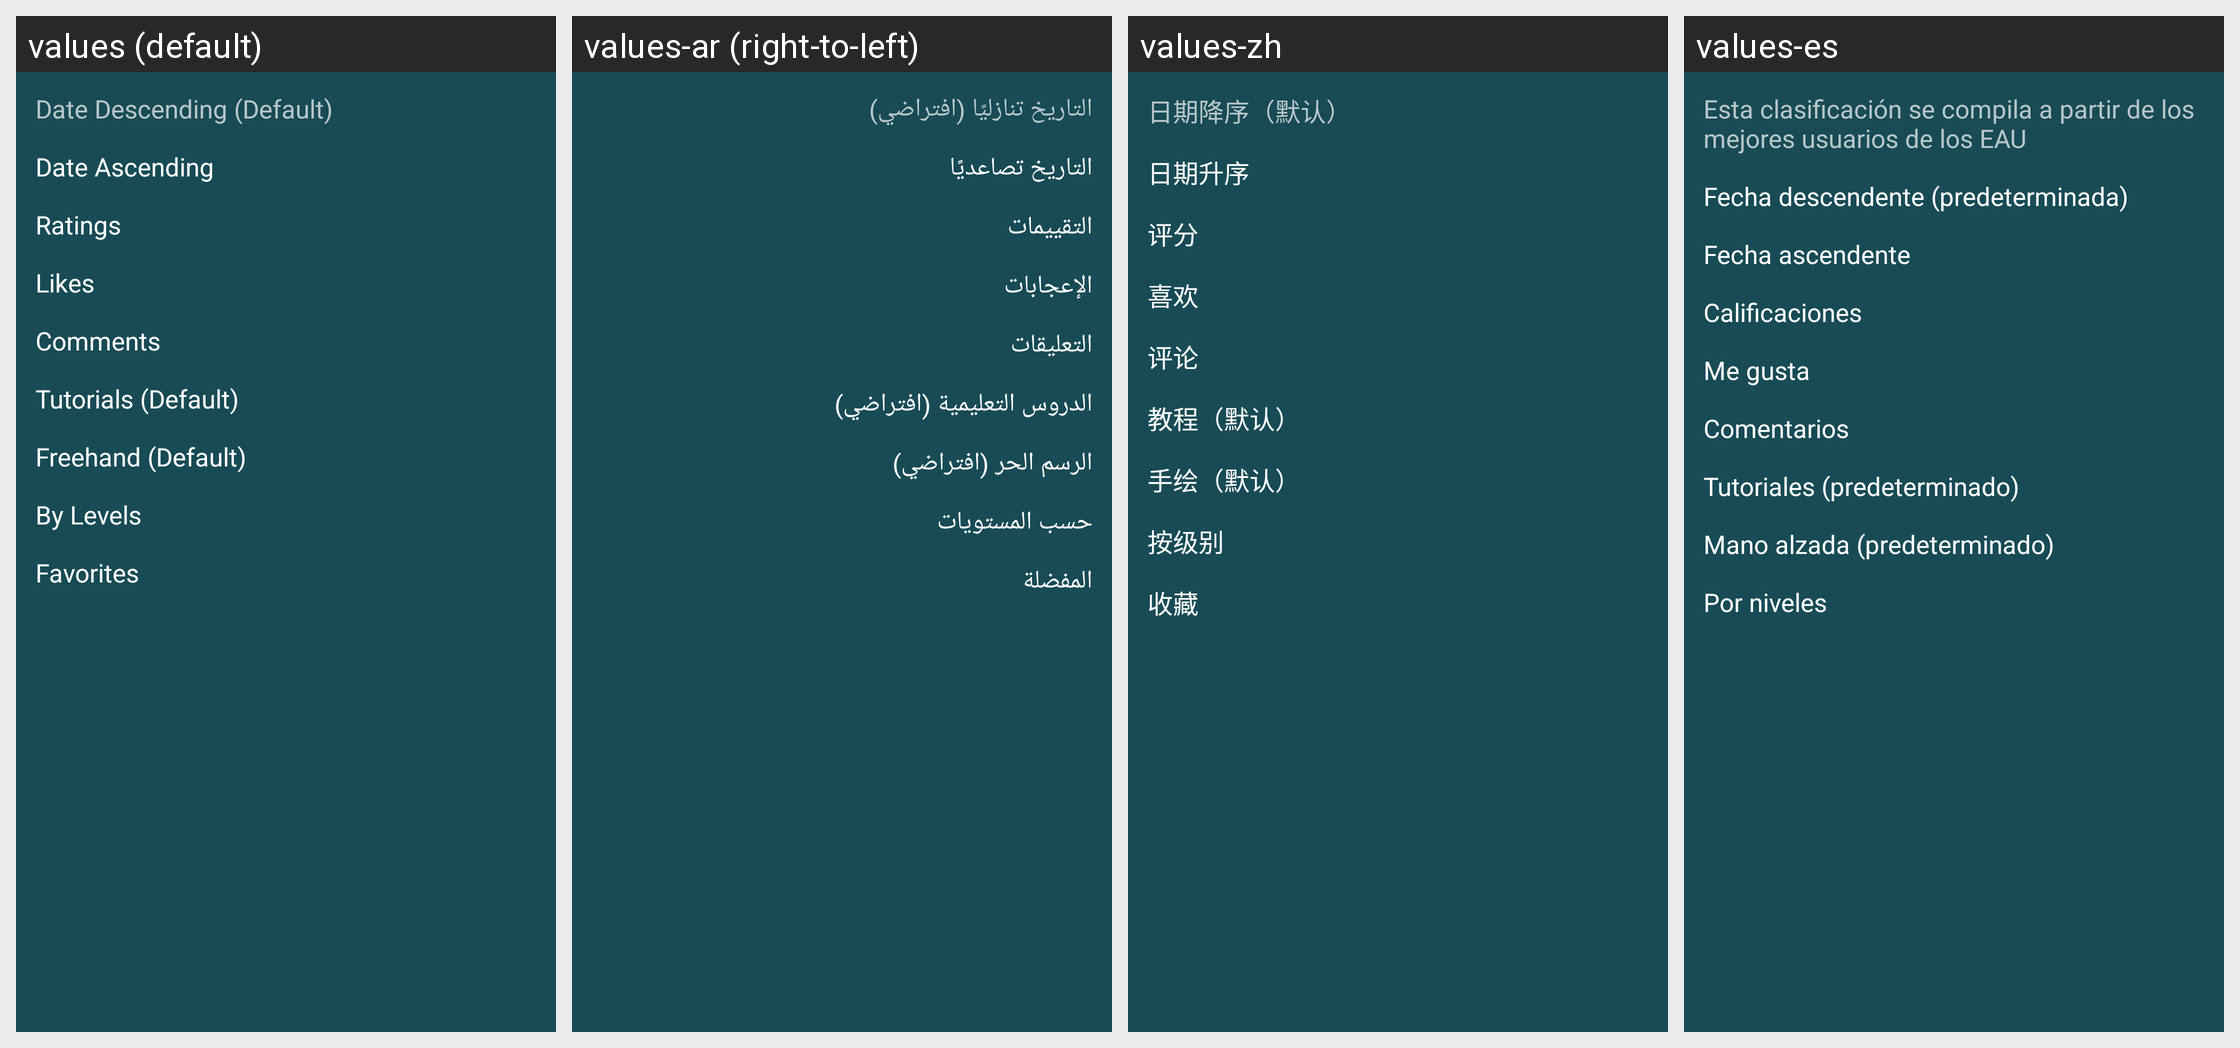

The same Android screen rendered under several of its app's locales, left to right. List the strings drawn on it with the default value and each locale's translation.
Android screen res/layout/layout_gallery_filter_bottom_sheet.xml rendered under 4 locales, left to right: values (default), values-ar (right-to-left), values-zh, values-es. Device: Nexus 5 (rendered at 1080×1920; each locale shown at half size, 540×960, under a caption strip naming it); theme Theme.MaterialComponents.DayNight.NoActionBar.
Other locales in the repository, not shown: values-bn, values-fr, values-hi, values-pt, values-tl, values-ur.
Strings drawn on this screen, with the default value and each locale's value (text and hints the layout hard-codes, and strings that could not be matched under every locale, appear in the picture but are not listed):

date_descending_default
  values: Date Descending (Default)
  values-ar: التاريخ تنازليًا (افتراضي)
  values-zh: 日期降序（默认）
  values-es: Esta clasificación se compila a partir de los mejores usuarios de los EAU

date_ascending
  values: Date Ascending
  values-ar: التاريخ تصاعديًا
  values-zh: 日期升序
  values-es: Fecha descendente (predeterminada)

ratin
  values: Ratings
  values-ar: التقييمات
  values-zh: 评分
  values-es: Fecha ascendente

likes
  values: Likes
  values-ar: الإعجابات
  values-zh: 喜欢
  values-es: Calificaciones

comment
  values: Comments
  values-ar: التعليقات
  values-zh: 评论
  values-es: Me gusta

tutorials_defaul
  values: Tutorials (Default)
  values-ar: الدروس التعليمية (افتراضي)
  values-zh: 教程（默认）
  values-es: Comentarios

freehand_defaul
  values: Freehand (Default)
  values-ar: الرسم الحر (افتراضي)
  values-zh: 手绘（默认）
  values-es: Tutoriales (predeterminado)

by_level
  values: By Levels
  values-ar: حسب المستويات
  values-zh: 按级别
  values-es: Mano alzada (predeterminado)

favorite
  values: Favorites
  values-ar: المفضلة
  values-zh: 收藏
  values-es: Por niveles
